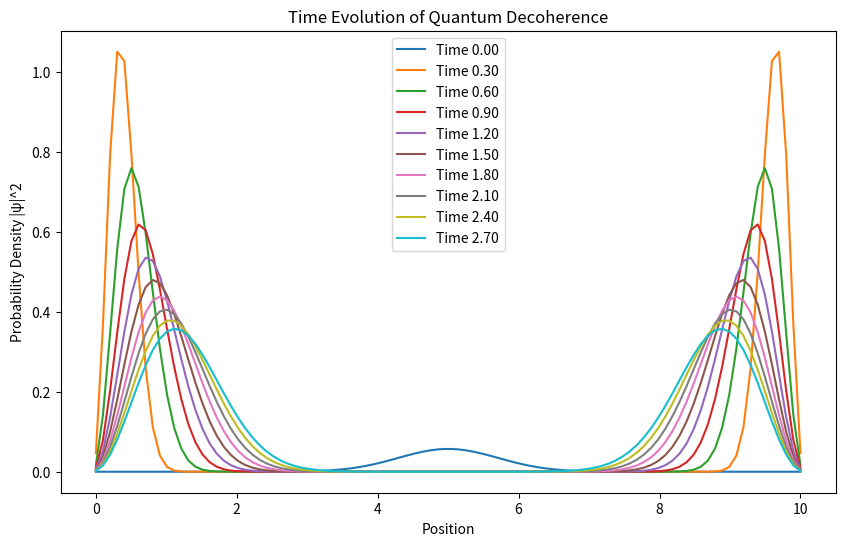

Write the Python code that produced this figure.
import numpy as np
import matplotlib.pyplot as plt

# Constants
hbar = 1.0  # Reduced Planck's constant
m = 1.0  # Effective mass
L = 10.0  # Length of the domain
N = 100  # Number of spatial points
dx = L / N  # Spatial step size
dt = 0.01  # Time step size
time_steps = 300  # Total number of time steps
Gamma = 0.05  # Constant decoherence rate
x = np.linspace(0, L, N)

# Initialize wavefunction: Gaussian wave packet
def initialize_wave_function(grid, center, width):
    wave_packet = np.exp(-0.5 * ((grid - center) / width) ** 2)
    return wave_packet / np.sqrt(np.sum(np.abs(wave_packet) ** 2))  # Normalize

psi = initialize_wave_function(x, L / 2, L / 10)  # Initial wavefunction

# No potential
V = np.zeros_like(x)

# Store the wavefunction's probability density for visualization
psi_list = [np.abs(psi) ** 2]

# Function to evolve the wavefunction with decoherence
def evolve_with_decoherence(Psi, V, dx, dt, Gamma):
    # Compute Laplacian
    laplacian = (np.roll(Psi, -1) - 2 * Psi + np.roll(Psi, 1)) / dx**2
    # Time evolution with decoherence
    Psi_new = Psi - (1j * hbar * dt / (2 * m)) * laplacian + (1j * V * dt / hbar) * Psi - Gamma * Psi * dt
    # Normalize the wavefunction
    norm_factor = np.sqrt(np.sum(np.abs(Psi_new)**2) * dx)
    Psi_new /= norm_factor
    return Psi_new

# Time evolution loop
for _ in range(time_steps):
    psi = evolve_with_decoherence(psi, V, dx, dt, Gamma)
    psi_list.append(np.abs(psi) ** 2)  # Store probability density

# Visualization: Plot the time evolution of the wavefunction
plt.figure(figsize=(10, 6))
for i in range(0, time_steps, time_steps // 10):  # Plot 10 snapshots
    plt.plot(x, psi_list[i], label=f'Time {i * dt:.2f}')
plt.xlabel('Position')
plt.ylabel('Probability Density |ψ|^2')
plt.title('Time Evolution of Quantum Decoherence')
plt.legend()
plt.savefig('Time_evolution_quantum_decoherence.png')  # Save the plot as a PNG file
plt.show()
# Define spatial grid
